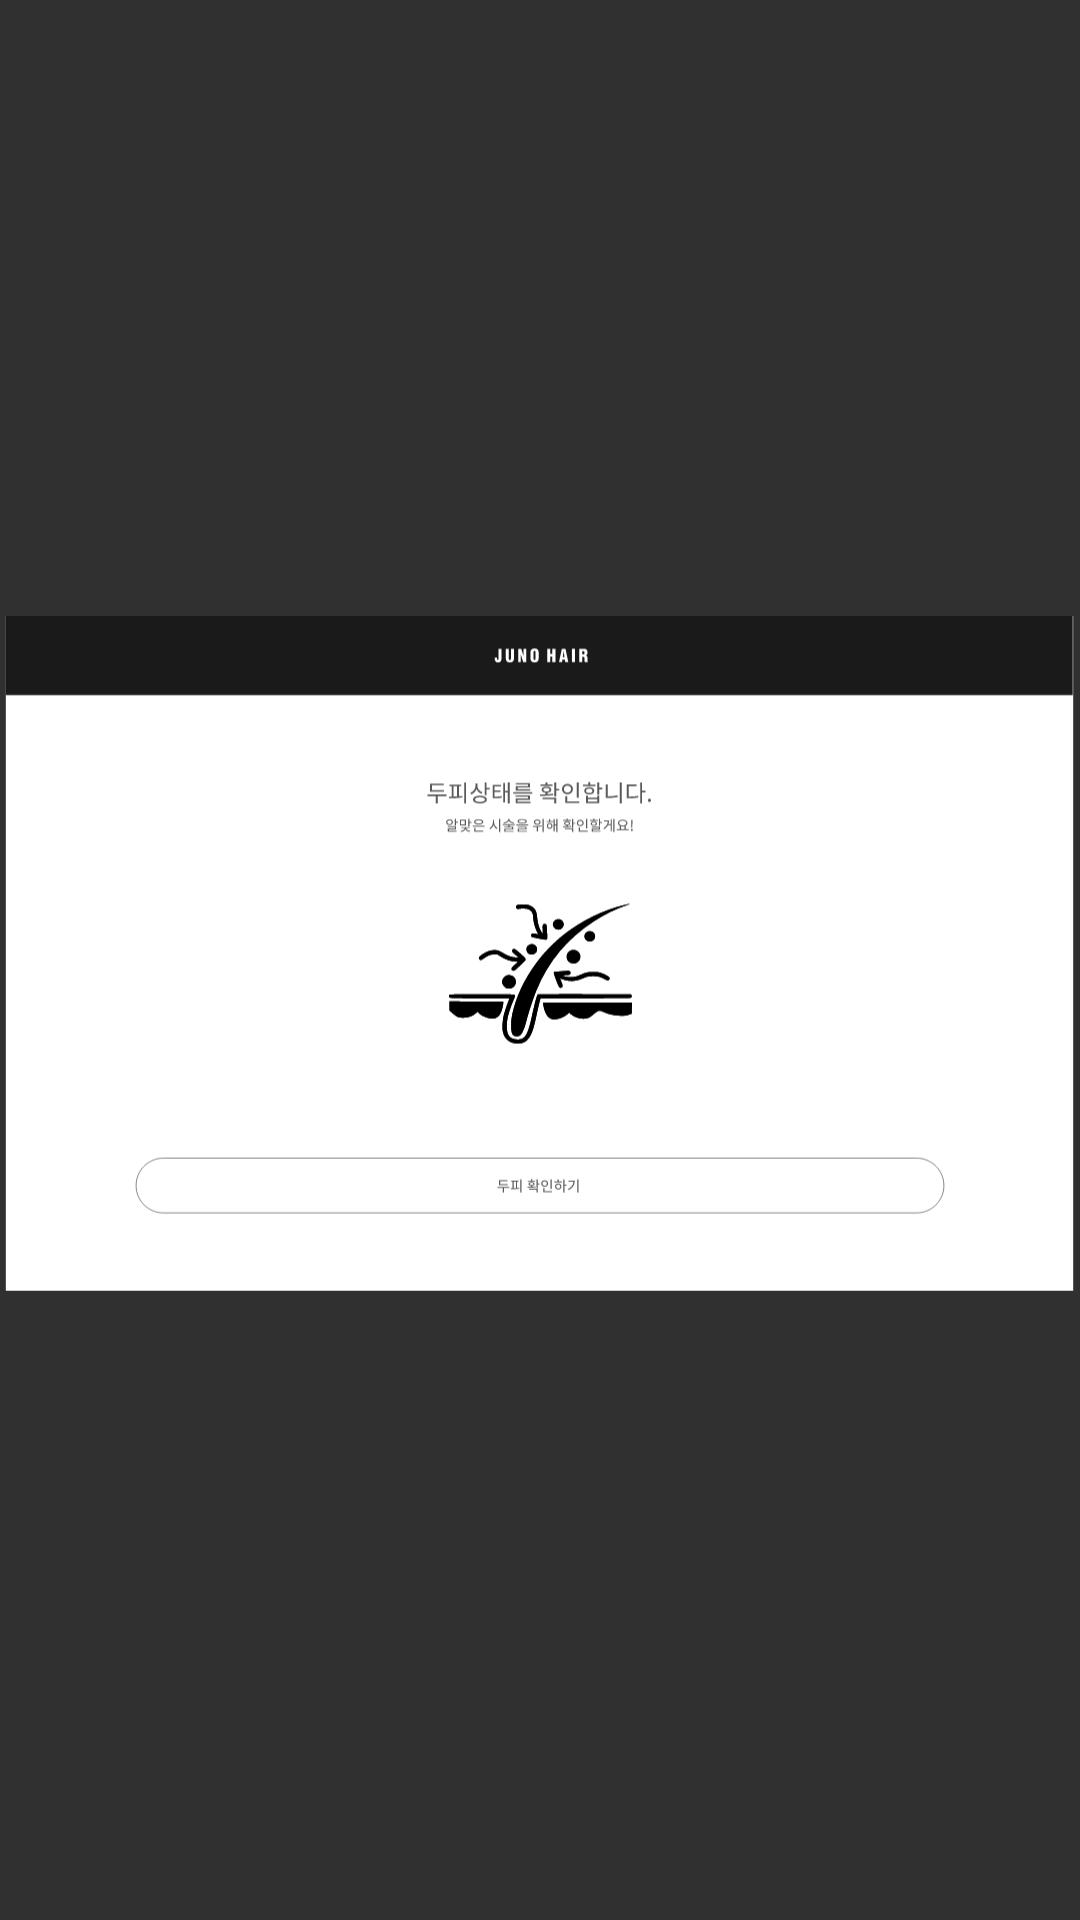

This screen was rendered from an Android layout file. Write that file and the resources it references.
<!-- AndroidManifest.xml: application theme Theme.AppCompat.NoActionBar -->
<!-- res/layout/check_hair.xml -->
<?xml version="1.0" encoding="utf-8"?>
<androidx.constraintlayout.widget.ConstraintLayout
    tools:context=".CheckHair"
    android:layout_height="match_parent" android:layout_width="match_parent"
    xmlns:tools="http://schemas.android.com/tools"
    xmlns:app="http://schemas.android.com/apk/res-auto"
    xmlns:android="http://schemas.android.com/apk/res/android">


    <ImageView
        android:layout_width="match_parent"
        android:layout_height="match_parent"
        app:srcCompat="@drawable/check_hair"
        tools:ignore="MissingConstraints"
        tools:layout_editor_absoluteX="0dp"
        tools:layout_editor_absoluteY="0dp" />

    <Button
        android:id="@+id/call_btn"
        android:layout_width="234dp"
        android:layout_height="189dp"
        android:background="#00ff0000"

        app:layout_constraintBottom_toBottomOf="parent"
        app:layout_constraintEnd_toEndOf="parent"
        app:layout_constraintStart_toStartOf="parent"
        app:layout_constraintTop_toTopOf="parent"
        app:layout_constraintVertical_bias="0.515" />

    <Button
        android:id="@+id/check_hair_btn"
        android:layout_width="893dp"
        android:layout_height="48dp"
        android:background="#00ff0000"

        app:layout_constraintBottom_toBottomOf="parent"
        app:layout_constraintEnd_toEndOf="parent"
        app:layout_constraintHorizontal_bias="0.501"
        app:layout_constraintStart_toStartOf="parent"
        app:layout_constraintTop_toTopOf="parent"
        app:layout_constraintVertical_bias="0.845" />
</androidx.constraintlayout.widget.ConstraintLayout>
<!-- resources referenced by this layout -->
<resources>
  <!-- drawable check_hair: vector/xml drawable (drawable, 49531 chars, omitted) -->
</resources>
